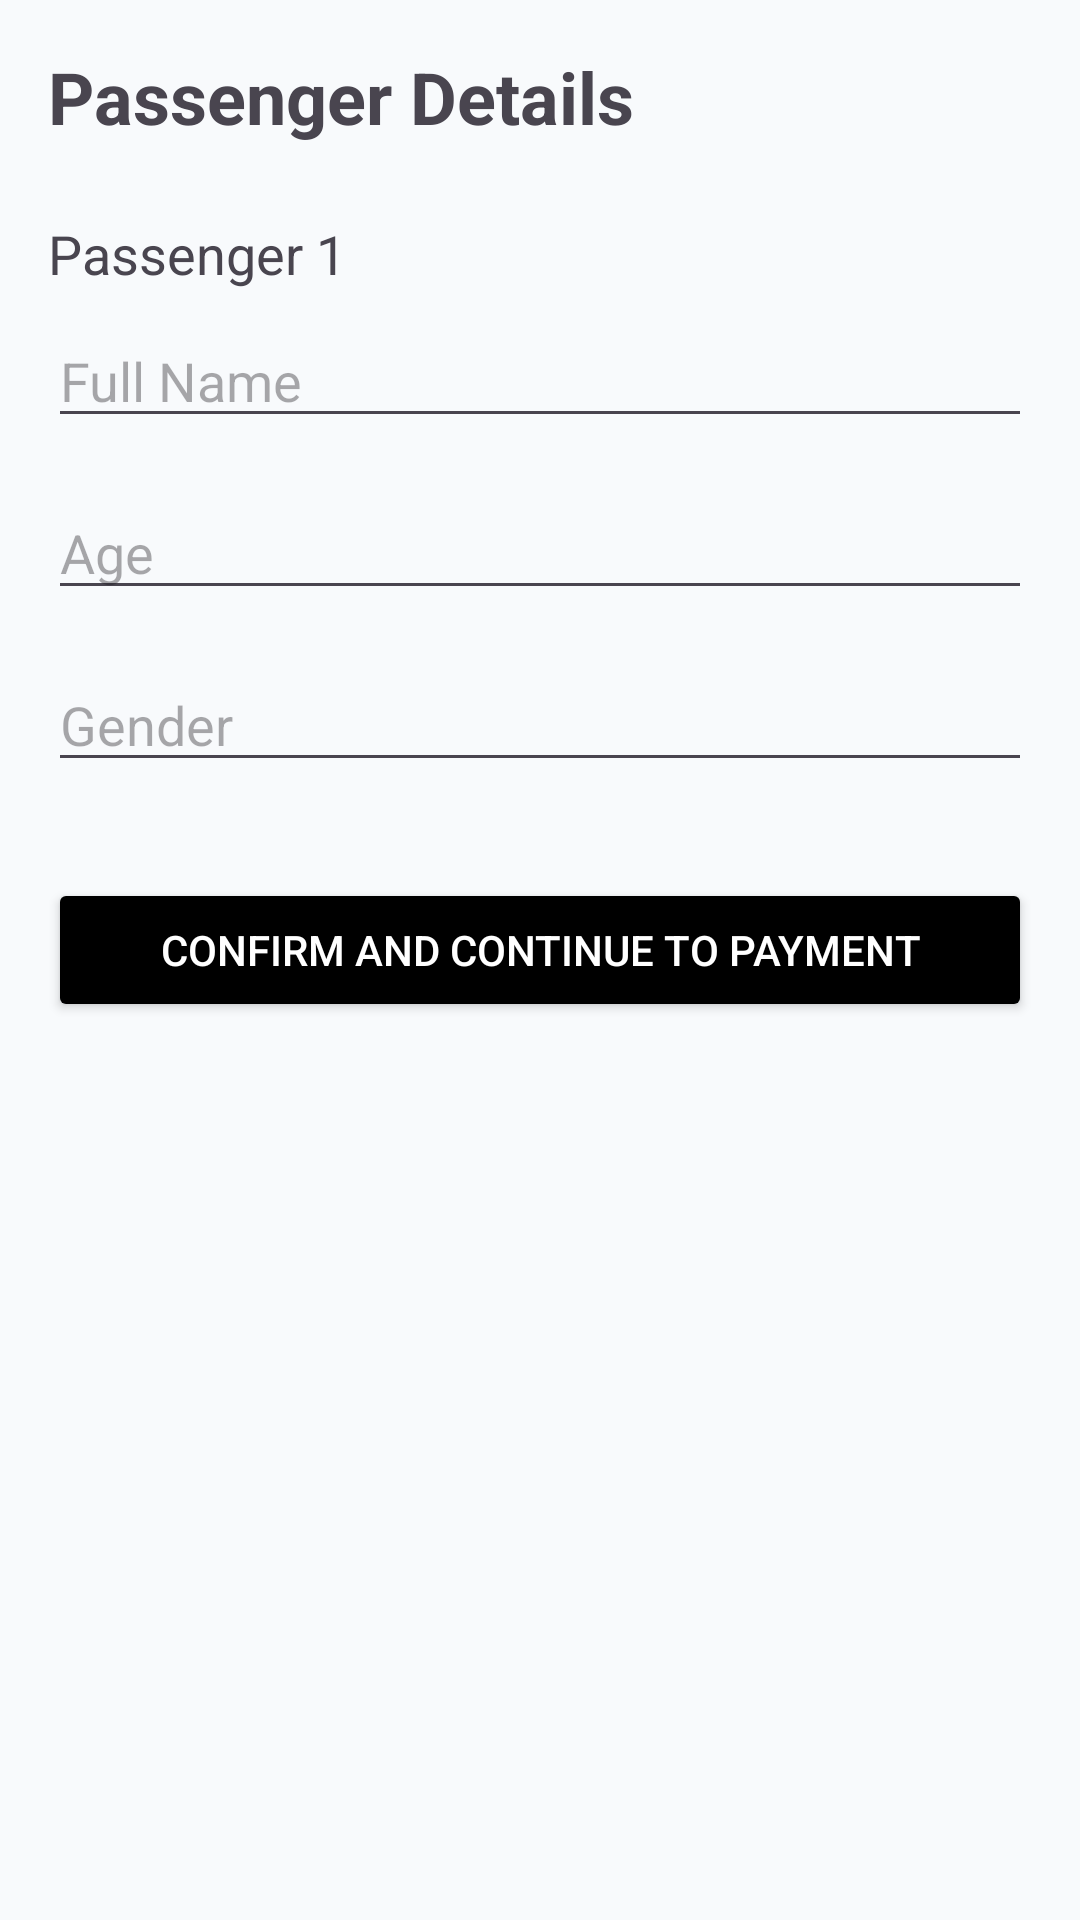

Write the Android layout XML for this screen, with the resource values it uses.
<!-- AndroidManifest.xml: application theme Theme.RouteLK -->
<!-- res/layout/activity_passenger_details.xml -->
<?xml version="1.0" encoding="utf-8"?>
<LinearLayout xmlns:android="http://schemas.android.com/apk/res/android"
    android:layout_width="match_parent"
    android:layout_height="match_parent"
    android:orientation="vertical"
    android:padding="16dp">

    <TextView
        android:layout_width="wrap_content"
        android:layout_height="wrap_content"
        android:text="@string/passenger_details"
        android:textSize="24sp"
        android:textStyle="bold"
        android:layout_marginBottom="24dp"/>

    <TextView
        android:layout_width="wrap_content"
        android:layout_height="wrap_content"
        android:text="@string/passenger_1"
        android:textSize="18sp"
        android:layout_marginBottom="8dp"/>

    <EditText
        android:id="@+id/etPassengerName"
        android:layout_width="match_parent"
        android:layout_height="wrap_content"
        android:hint="Full Name"
        android:inputType="textPersonName"
        android:layout_marginBottom="16dp"/>

    <EditText
        android:id="@+id/etPassengerAge"
        android:layout_width="match_parent"
        android:layout_height="wrap_content"
        android:hint="Age"
        android:inputType="number"
        android:layout_marginBottom="16dp"/>

    <EditText
        android:id="@+id/etPassengerGender"
        android:layout_width="match_parent"
        android:layout_height="wrap_content"
        android:hint="Gender"
        android:layout_marginBottom="32dp"/>

    <Button
        android:id="@+id/btnConfirmPassenger"
        android:layout_width="match_parent"
        android:layout_height="wrap_content"
        android:text="Confirm and Continue to Payment"
        android:backgroundTint="@color/black"
        android:textColor="@color/white"/>

</LinearLayout>
<!-- resources referenced by this layout -->
<resources>
  <color name="black">#FF000000</color>
  <color name="white">#FFFFFFFF</color>
  <string name="passenger_1">Passenger 1</string>
  <string name="passenger_details">Passenger Details</string>
  <style name="Theme.RouteLK" parent="Base.Theme.RouteLK" />
  <style name="Base.Theme.RouteLK" parent="Theme.Material3.DayNight.NoActionBar">
          
          <item name="colorPrimary">@color/primary</item>
          <item name="colorOnPrimary">@color/white</item>
          <item name="android:windowBackground">@color/bg_light</item>
      </style>
  <color name="primary">#2563EB</color>
  <color name="bg_light">#F8FAFC</color>
</resources>
